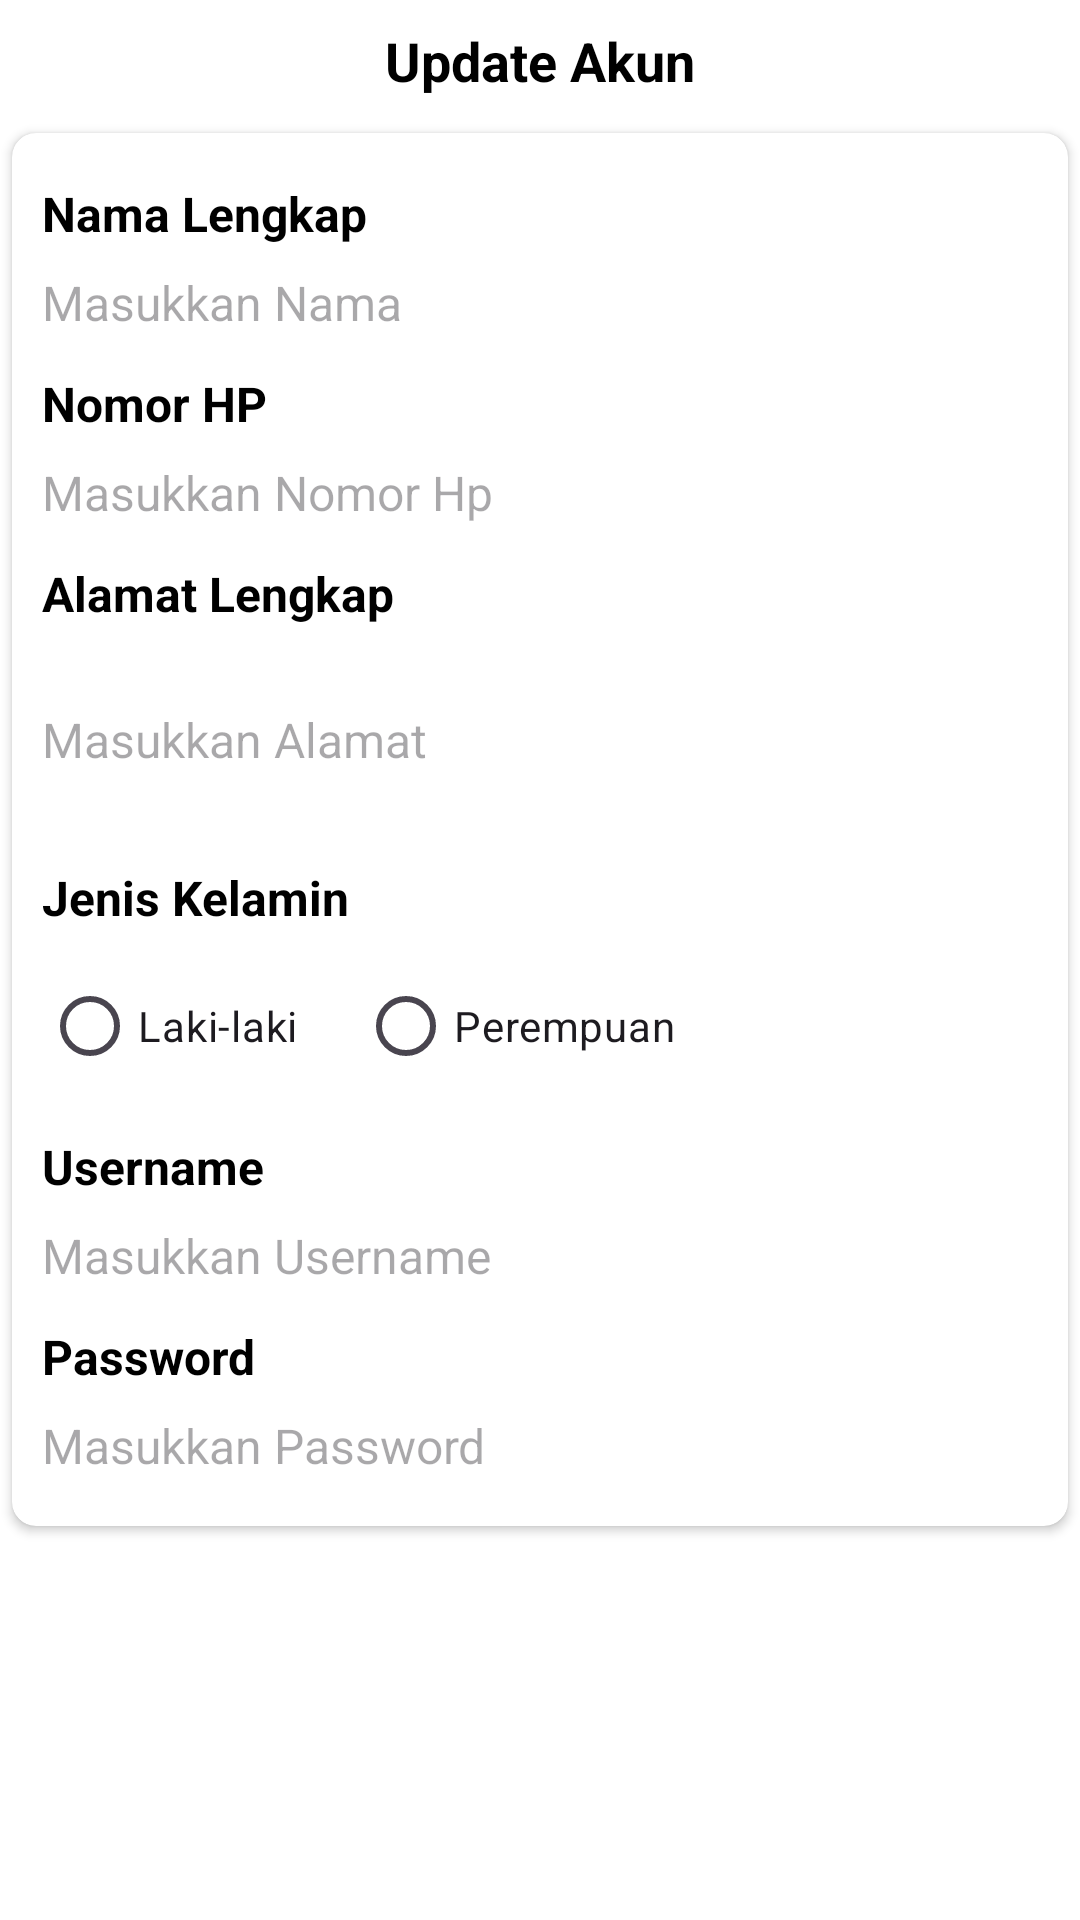

Layout XML and referenced resources for this Android screen:
<!-- AndroidManifest.xml: application theme Theme.MONITORINGGYM -->
<!-- res/layout/alert_dialog_akun.xml -->
<?xml version="1.0" encoding="utf-8"?>
<ScrollView xmlns:android="http://schemas.android.com/apk/res/android"
    xmlns:app="http://schemas.android.com/apk/res-auto"
    android:layout_width="match_parent"
    android:layout_height="wrap_content"
    xmlns:tools="http://schemas.android.com/tools"
    android:background="@drawable/bg_card"
    android:layout_margin="10dp"
    android:paddingBottom="10dp">

    <androidx.constraintlayout.widget.ConstraintLayout
        android:layout_width="match_parent"
        android:layout_height="wrap_content">

        <TextView
            android:id="@+id/tVTitle"
            android:layout_width="wrap_content"
            android:layout_height="wrap_content"
            android:layout_marginTop="8dp"
            android:text="Update Akun"
            android:textAlignment="center"
            android:textColor="@color/black"
            android:textSize="18sp"
            android:textStyle="bold"
            app:layout_constraintBottom_toTopOf="@id/cvUpdateAkun"
            app:layout_constraintEnd_toEndOf="parent"
            app:layout_constraintStart_toStartOf="parent"
            app:layout_constraintTop_toTopOf="parent" />

        <androidx.cardview.widget.CardView
            android:id="@+id/cvUpdateAkun"
            android:layout_width="match_parent"
            android:layout_height="wrap_content"
            app:layout_constraintBottom_toTopOf="@id/linearLayoutButton"
            android:layout_marginStart="4dp"
            android:layout_marginEnd="4dp"
            android:layout_marginTop="12dp"
            app:cardCornerRadius="8dp"
            app:layout_constraintEnd_toEndOf="parent"
            app:layout_constraintStart_toStartOf="parent"
            app:layout_constraintTop_toBottomOf="@id/tVTitle">
            <LinearLayout
                android:layout_width="match_parent"
                android:layout_height="match_parent"
                android:orientation="vertical"
                android:paddingTop="16dp"
                android:paddingBottom="16dp">
                <TextView
                    android:layout_width="match_parent"
                    android:layout_height="wrap_content"
                    android:layout_marginStart="10dp"
                    android:layout_marginEnd="10dp"
                    android:layout_marginBottom="6dp"
                    android:text="Nama Lengkap"
                    android:textSize="16sp"
                    android:textColor="@color/black"
                    android:textStyle="bold"/>
                <EditText
                    android:id="@+id/etEditNama"
                    android:layout_width="match_parent"
                    android:layout_height="wrap_content"
                    app:layout_constraintTop_toBottomOf="@id/title"
                    android:layout_marginTop="2dp"
                    android:layout_marginStart="10dp"
                    android:layout_marginEnd="10dp"
                    android:hint="Masukkan Nama"
                    android:textColor="@color/black"
                    android:textStyle="normal"
                    android:textSize="16sp"
                    android:inputType="text"
                    android:maxLength="30"
                    android:background="@drawable/bg_card" />

                <TextView
                    android:layout_width="match_parent"
                    android:layout_height="wrap_content"
                    android:layout_marginTop="12dp"
                    android:layout_marginStart="10dp"
                    android:layout_marginEnd="10dp"
                    android:layout_marginBottom="6dp"
                    android:text="Nomor HP"
                    android:textSize="16sp"
                    android:textColor="@color/black"
                    android:textStyle="bold"/>

                <EditText
                    android:id="@+id/etEditNomorHp"
                    android:layout_width="match_parent"
                    android:layout_height="wrap_content"
                    android:layout_marginTop="2dp"
                    android:layout_marginStart="10dp"
                    android:layout_marginEnd="10dp"
                    android:hint="Masukkan Nomor Hp"
                    android:textColor="@color/black"
                    android:textStyle="normal"
                    android:textSize="16sp"
                    android:inputType="number"
                    android:maxLength="14"
                    android:background="@drawable/bg_card" />

                <TextView
                    android:layout_width="match_parent"
                    android:layout_height="wrap_content"
                    android:layout_marginTop="12dp"
                    android:layout_marginStart="10dp"
                    android:layout_marginEnd="10dp"
                    android:layout_marginBottom="6dp"
                    android:text="Alamat Lengkap"
                    android:textSize="16sp"
                    android:textColor="@color/black"
                    android:textStyle="bold"/>

                <EditText
                    android:id="@+id/etEditAlamat"
                    android:layout_width="match_parent"
                    android:layout_height="wrap_content"
                    android:layout_marginTop="2dp"
                    android:layout_marginStart="10dp"
                    android:layout_marginEnd="10dp"
                    android:hint="Masukkan Alamat"
                    android:textColor="@color/black"
                    android:textStyle="normal"
                    android:textSize="16sp"
                    android:lines="3"
                    android:maxLines="3"
                    android:inputType="textMultiLine"
                    android:maxLength="100"
                    android:background="@drawable/bg_card" />
                <TextView
                    android:layout_width="match_parent"
                    android:layout_height="wrap_content"
                    android:layout_marginTop="12dp"
                    android:layout_marginStart="10dp"
                    android:layout_marginEnd="10dp"
                    android:layout_marginBottom="6dp"
                    android:text="Jenis Kelamin"
                    android:textSize="16sp"
                    android:textColor="@color/black"
                    android:textStyle="bold"/>

                <RadioGroup
                    android:id="@+id/rgGender"
                    android:layout_width="match_parent"
                    android:layout_height="wrap_content"
                    android:orientation="horizontal"
                    android:layout_marginTop="2dp"
                    android:layout_marginStart="10dp"
                    android:layout_marginEnd="10dp">
                    <RadioButton
                        android:id="@+id/rbLakiLaki"
                        android:layout_width="wrap_content"
                        android:layout_height="wrap_content"
                        android:text="Laki-laki"
                        android:layout_marginEnd="20dp"/>
                    <RadioButton
                        android:id="@+id/rbPerempuan"
                        android:layout_width="wrap_content"
                        android:layout_height="wrap_content"
                        android:text="Perempuan"/>
                </RadioGroup>

                <TextView
                    android:layout_width="match_parent"
                    android:layout_height="wrap_content"
                    android:layout_marginTop="12dp"
                    android:layout_marginStart="10dp"
                    android:layout_marginEnd="10dp"
                    android:layout_marginBottom="6dp"
                    android:text="Username"
                    android:textSize="16sp"
                    android:textColor="@color/black"
                    android:textStyle="bold"/>
                <EditText
                    android:id="@+id/etEditUsername"
                    android:layout_width="match_parent"
                    android:layout_height="wrap_content"
                    android:layout_marginTop="2dp"
                    android:layout_marginStart="10dp"
                    android:layout_marginEnd="10dp"
                    android:hint="Masukkan Username"
                    android:textColor="@color/black"
                    android:textStyle="normal"
                    android:textSize="16sp"
                    android:inputType="text"
                    android:maxLength="30"
                    android:background="@drawable/bg_card" />

                <TextView
                    android:layout_width="match_parent"
                    android:layout_height="wrap_content"
                    android:layout_marginTop="12dp"
                    android:layout_marginStart="10dp"
                    android:layout_marginEnd="10dp"
                    android:layout_marginBottom="6dp"
                    android:text="Password"
                    android:textSize="16sp"
                    android:textColor="@color/black"
                    android:textStyle="bold"/>
                <EditText
                    android:id="@+id/etEditPassword"
                    android:layout_width="match_parent"
                    android:layout_height="wrap_content"
                    android:layout_marginTop="2dp"
                    android:layout_marginStart="10dp"
                    android:layout_marginEnd="10dp"
                    android:hint="Masukkan Password"
                    android:textColor="@color/black"
                    android:textStyle="normal"
                    android:textSize="16sp"
                    android:inputType="textPassword"
                    android:maxLength="20"
                    android:background="@drawable/bg_card" />

            </LinearLayout>

        </androidx.cardview.widget.CardView>

        <LinearLayout
            android:id="@+id/linearLayoutButton"
            android:layout_width="match_parent"
            android:layout_height="wrap_content"
            app:layout_constraintBottom_toBottomOf="parent"
            app:layout_constraintStart_toStartOf="parent"
            app:layout_constraintTop_toBottomOf="@id/cvUpdateAkun"
            android:layout_marginLeft="10dp"
            android:layout_marginRight="10dp"
            android:layout_marginTop="20dp"
            android:paddingBottom="10dp"
            android:orientation="horizontal">
            <Button
                android:id="@+id/btnSimpan"
                android:layout_width="wrap_content"
                android:layout_height="wrap_content"
                android:layout_weight="1"
                android:text="Simpan"
                android:textColor="@color/white"
                android:background="@drawable/bg_btn"
                android:layout_marginRight="10dp"/>

            <Button
                android:id="@+id/btnBatal"
                android:layout_width="wrap_content"
                android:layout_height="wrap_content"
                android:layout_weight="1"
                android:text="Batal"
                android:textColor="@color/white"
                app:iconGravity="textEnd"
                android:background="@drawable/bg_btn"
                android:layout_marginLeft="10dp"/>
        </LinearLayout>

    </androidx.constraintlayout.widget.ConstraintLayout>

</ScrollView>
<!-- resources referenced by this layout -->
<resources>
  <color name="black">#FF000000</color>
  <color name="white">#FFFFFFFF</color>
  <style name="Theme.MONITORINGGYM" parent="Base.Theme.MONITORINGGYM" />
  <style name="Base.Theme.MONITORINGGYM" parent="Theme.Material3.DayNight.NoActionBar">
          <item name="colorPrimary">@color/primaryColor</item>
          <item name="android:windowBackground">@color/white</item>
          <item name="android:itemBackground">@color/white</item>
          <item name="android:textColor">@color/textColorBlack</item>
          <item name="android:textColorPrimary">@color/textColorBlack</item>
      </style>
  <color name="primaryColor">#2C88C1</color>
  <color name="textColorBlack">#1A1A1A</color>
</resources>
